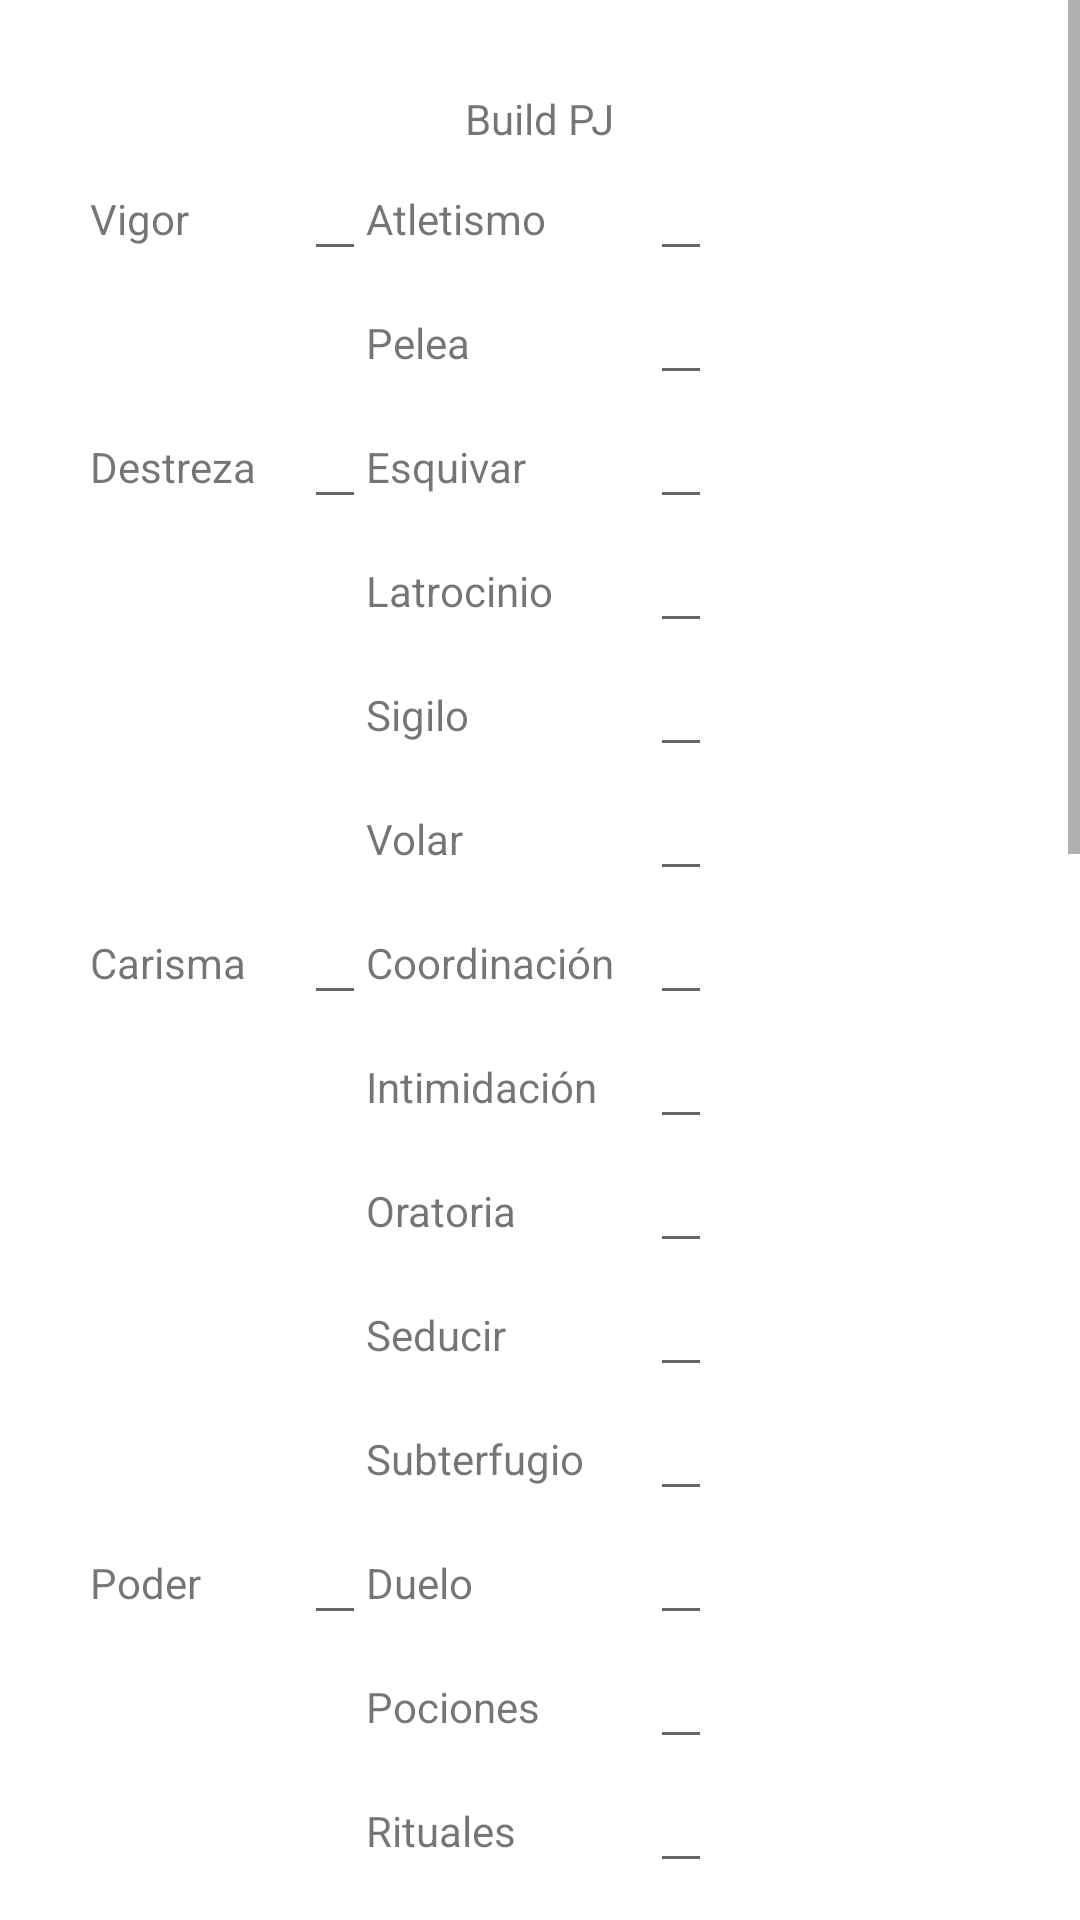

Android layout source for this screen:
<!-- AndroidManifest.xml: application theme Theme.ForoRol -->
<!-- res/layout/activity_magia.xml -->
<?xml version="1.0" encoding="utf-8"?>
<ScrollView
    android:layout_width="match_parent"
    android:layout_height="match_parent"
    xmlns:android="http://schemas.android.com/apk/res/android">

<GridLayout xmlns:android="http://schemas.android.com/apk/res/android"
    xmlns:app="http://schemas.android.com/apk/res-auto"
    xmlns:tools="http://schemas.android.com/tools"
    android:layout_width="match_parent"
    android:layout_height="match_parent"
    android:columnCount="4"
    android:rowCount="32"
    android:layout_margin="20dp"
    android:padding="10dp"
    tools:context=".Build">


    <TextView
        android:text="Build PJ"
        android:layout_columnSpan="4"
        android:layout_gravity="center_horizontal"/>

    <TextView
        android:text="Vigor"
        android:layout_rowSpan="2"/>
    <EditText
        android:id="@+id/vigor"
        android:layout_rowSpan="2"/>

    <TextView
        android:text="Atletismo"/>
    <EditText
        android:id="@+id/atletismo"/>

    <TextView
        android:text="Pelea"/>
    <EditText
        android:id="@+id/pelea"/>

    <TextView
        android:text="Destreza"
        android:layout_rowSpan="4"/>

    <EditText
        android:id="@+id/destreza"
        android:layout_rowSpan="4"
        android:layout_width="wrap_content"
        android:layout_height="wrap_content" />

    <TextView
        android:layout_width="wrap_content"
        android:layout_height="wrap_content"
        android:text="Esquivar" />

    <EditText
        android:id="@+id/esquivar"
        android:layout_width="wrap_content"
        android:layout_height="wrap_content" />

    <TextView
        android:layout_width="wrap_content"
        android:layout_height="wrap_content"
        android:text="Latrocinio" />

    <EditText
        android:id="@+id/latrocinio"
        android:layout_width="wrap_content"
        android:layout_height="wrap_content" />

    <TextView
        android:layout_width="wrap_content"
        android:layout_height="wrap_content"
        android:text="Sigilo" />

    <EditText
        android:id="@+id/sigilo"
        android:layout_width="wrap_content"
        android:layout_height="wrap_content" />

    <TextView
        android:layout_width="wrap_content"
        android:layout_height="wrap_content"
        android:text="Volar" />

    <EditText
        android:id="@+id/volar"
        android:layout_width="wrap_content"
        android:layout_height="wrap_content" />

    <TextView
        android:layout_width="wrap_content"
        android:layout_height="wrap_content"
        android:layout_rowSpan="5"
        android:text="Carisma" />

    <EditText
        android:id="@+id/carisma"
        android:layout_rowSpan="5"
        android:layout_width="wrap_content"
        android:layout_height="wrap_content" />

    <TextView
        android:layout_width="wrap_content"
        android:layout_height="wrap_content"
        android:text="Coordinación" />

    <EditText
        android:id="@+id/coordinacion"
        android:layout_width="wrap_content"
        android:layout_height="wrap_content" />

    <TextView
        android:layout_width="wrap_content"
        android:layout_height="wrap_content"
        android:text="Intimidación" />

    <EditText
        android:id="@+id/intimidacion"
        android:layout_width="wrap_content"
        android:layout_height="wrap_content" />

    <TextView
        android:layout_width="wrap_content"
        android:layout_height="wrap_content"
        android:text="Oratoria" />

    <EditText
        android:id="@+id/oratoria"
        android:layout_width="wrap_content"
        android:layout_height="wrap_content" />

    <TextView
        android:layout_width="wrap_content"
        android:layout_height="wrap_content"
        android:text="Seducir" />

    <EditText
        android:id="@+id/seducir"
        android:layout_width="wrap_content"
        android:layout_height="wrap_content" />

    <TextView
        android:layout_width="wrap_content"
        android:layout_height="wrap_content"
        android:text="Subterfugio" />

    <EditText
        android:id="@+id/subterfugio"
        android:layout_width="wrap_content"
        android:layout_height="wrap_content" />

    <TextView
        android:layout_width="wrap_content"
        android:layout_height="wrap_content"
        android:layout_rowSpan="3"
        android:text="Poder" />

    <EditText
        android:id="@+id/poder"
        android:layout_rowSpan="3"
        android:layout_width="wrap_content"
        android:layout_height="wrap_content" />

    <TextView
        android:layout_width="wrap_content"
        android:layout_height="wrap_content"
        android:text="Duelo" />

    <EditText
        android:id="@+id/duelo"
        android:layout_width="wrap_content"
        android:layout_height="wrap_content" />

    <TextView
        android:layout_width="wrap_content"
        android:layout_height="wrap_content"
        android:text="Pociones" />

    <EditText
        android:id="@+id/pociones"
        android:layout_width="wrap_content"
        android:layout_height="wrap_content" />

    <TextView
        android:layout_width="wrap_content"
        android:layout_height="wrap_content"
        android:text="Rituales" />

    <EditText
        android:id="@+id/rituales"
        android:layout_width="wrap_content"
        android:layout_height="wrap_content" />

    <TextView
        android:layout_width="wrap_content"
        android:layout_height="wrap_content"
        android:text="Voluntad"
        android:layout_rowSpan="3"/>

    <EditText
        android:id="@+id/voluntad"
        android:layout_rowSpan="3"
        android:layout_width="wrap_content"
        android:layout_height="wrap_content" />

    <TextView
        android:layout_width="wrap_content"
        android:layout_height="wrap_content"
        android:text="Arte/Artesanía" />

    <EditText
        android:id="@+id/arte"
        android:layout_width="wrap_content"
        android:layout_height="wrap_content" />

    <TextView
        android:layout_width="wrap_content"
        android:layout_height="wrap_content"
        android:text="Estilo" />

    <EditText
        android:id="@+id/estilo"
        android:layout_width="wrap_content"
        android:layout_height="wrap_content" />

    <TextView
        android:layout_width="wrap_content"
        android:layout_height="wrap_content"
        android:text="Frialdad" />

    <EditText
        android:id="@+id/frialdad"
        android:layout_width="wrap_content"
        android:layout_height="wrap_content" />

    <TextView
        android:layout_width="wrap_content"
        android:layout_height="wrap_content"
        android:layout_rowSpan="5"
        android:text="Percepción" />

    <EditText
        android:id="@+id/percepcion"
        android:layout_rowSpan="5"
        android:layout_width="wrap_content"
        android:layout_height="wrap_content" />


    <TextView
        android:layout_width="wrap_content"
        android:layout_height="wrap_content"
        android:text="Alerta" />

    <EditText
        android:id="@+id/alerta"
        android:layout_width="wrap_content"
        android:layout_height="wrap_content" />

    <TextView
        android:layout_width="wrap_content"
        android:layout_height="wrap_content"
        android:text="Consciencia" />

    <EditText
        android:id="@+id/consciencia"
        android:layout_width="wrap_content"
        android:layout_height="wrap_content" />

    <TextView
        android:layout_width="wrap_content"
        android:layout_height="wrap_content"
        android:text="Empatía" />

    <EditText
        android:id="@+id/empatia"
        android:layout_width="wrap_content"
        android:layout_height="wrap_content"></EditText>

    <TextView
        android:layout_width="wrap_content"
        android:layout_height="wrap_content"
        android:text="Iniciativa" />

    <EditText
        android:id="@+id/iniciativa" />

    <TextView
        android:layout_width="wrap_content"
        android:layout_height="wrap_content"
        android:text="Investigación" />

    <EditText
        android:id="@+id/investigacion" />


    <TextView
        android:layout_width="wrap_content"
        android:layout_height="wrap_content"
        android:text="Inteligencia"
        android:layout_rowSpan="10"/>
    <EditText
        android:layout_rowSpan="10"
        android:id="@+id/inteligencia"/>

    <TextView
        android:layout_width="wrap_content"
        android:layout_height="wrap_content"
        android:text="Adivinación" />

    <EditText
        android:id="@+id/adivinacion" />

    <TextView
        android:layout_width="wrap_content"
        android:layout_height="wrap_content"
        android:text="Arcanismo" />

    <EditText
        android:id="@+id/arcanismo" />

    <TextView
        android:layout_width="wrap_content"
        android:layout_height="wrap_content"
        android:text="Callejeo" />

    <EditText
        android:id="@+id/callejeo" />
    <TextView
        android:layout_width="wrap_content"
        android:layout_height="wrap_content"
        android:text="Cultura Mágica" />

    <EditText
        android:id="@+id/culturaMag" />

    <TextView
        android:layout_width="wrap_content"
        android:layout_height="wrap_content"
        android:text="Cultura Muggle" />

    <EditText
        android:id="@+id/culturaMug" />
    <TextView
        android:layout_width="wrap_content"
        android:layout_height="wrap_content"
        android:text="Herbología" />

    <EditText
        android:id="@+id/herbologia" />
    <TextView
        android:layout_width="wrap_content"
        android:layout_height="wrap_content"
        android:text="Magizoología" />

    <EditText
        android:id="@+id/magizoologia" />

    <TextView
        android:layout_width="wrap_content"
        android:layout_height="wrap_content"
        android:text="Medicina" />

    <EditText
        android:id="@+id/medicina" />

    <TextView
        android:layout_width="wrap_content"
        android:layout_height="wrap_content"
        android:text="Política" />

    <EditText
        android:id="@+id/politica" />

    <TextView
        android:layout_width="wrap_content"
        android:layout_height="wrap_content"
        android:text="Supervivencia" />

    <EditText
        android:id="@+id/supervivencia" />

    <Button
        android:layout_width="wrap_content"
        android:layout_height="wrap_content"
        android:text="Actualizar"
        android:id="@+id/bactualizar"
        android:layout_gravity="center_horizontal"
        android:layout_marginTop="10dp"
        android:layout_columnSpan="4"/>

</GridLayout>

</ScrollView>
<!-- resources referenced by this layout -->
<resources>
  <style name="Theme.ForoRol" parent="Theme.MaterialComponents.DayNight.DarkActionBar">
          
          <item name="colorPrimary">@color/purple_500</item>
          <item name="colorPrimaryVariant">@color/purple_700</item>
          <item name="colorOnPrimary">@color/white</item>
          
          <item name="colorSecondary">@color/teal_200</item>
          <item name="colorSecondaryVariant">@color/teal_700</item>
          <item name="colorOnSecondary">@color/black</item>
          
          <item name="android:statusBarColor" tools:targetApi="l">?attr/colorPrimaryVariant</item>
          
      </style>
  <color name="purple_500">#623F0D</color>
  <color name="purple_700">#462D09</color>
  <color name="white">#FFFFFFFF</color>
  <color name="teal_200">#FF03DAC5</color>
  <color name="teal_700">#FF018786</color>
  <color name="black">#FF000000</color>
</resources>
